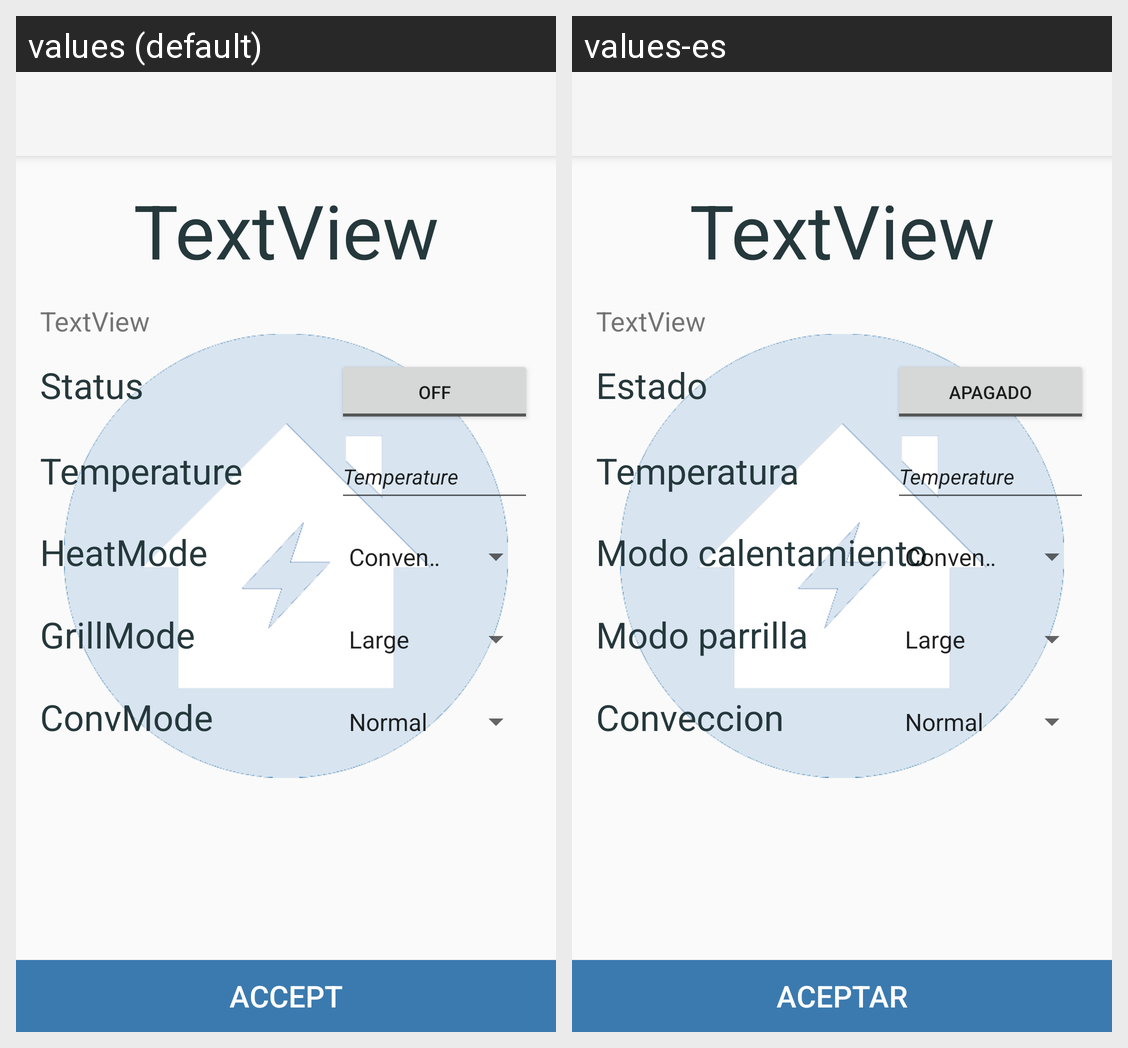

This grid shows one Android layout under two languages. Give, for every string resource on the screen, its name, the default text and each shown locale's text.
Android screen res/layout/oven.xml rendered under 2 locales, left to right: values (default), values-es. Device: Nexus 5 (rendered at 1080×1920; each locale shown at half size, 540×960, under a caption strip naming it); theme Theme.AppCompat.Light.NoActionBar.
Strings drawn on this screen, with the default value and each locale's value (text and hints the layout hard-codes, and strings that could not be matched under every locale, appear in the picture but are not listed):

Status
  values: Status
  values-es: Estado

Temperature
  values: Temperature
  values-es: Temperatura

HeatMode
  values: HeatMode
  values-es: Modo calentamiento

GrillMode
  values: GrillMode
  values-es: Modo parrilla

ConvMode
  values: ConvMode
  values-es: Conveccion

Off
  values: Off
  values-es: Apagado

Accept
  values: Accept
  values-es: Aceptar
